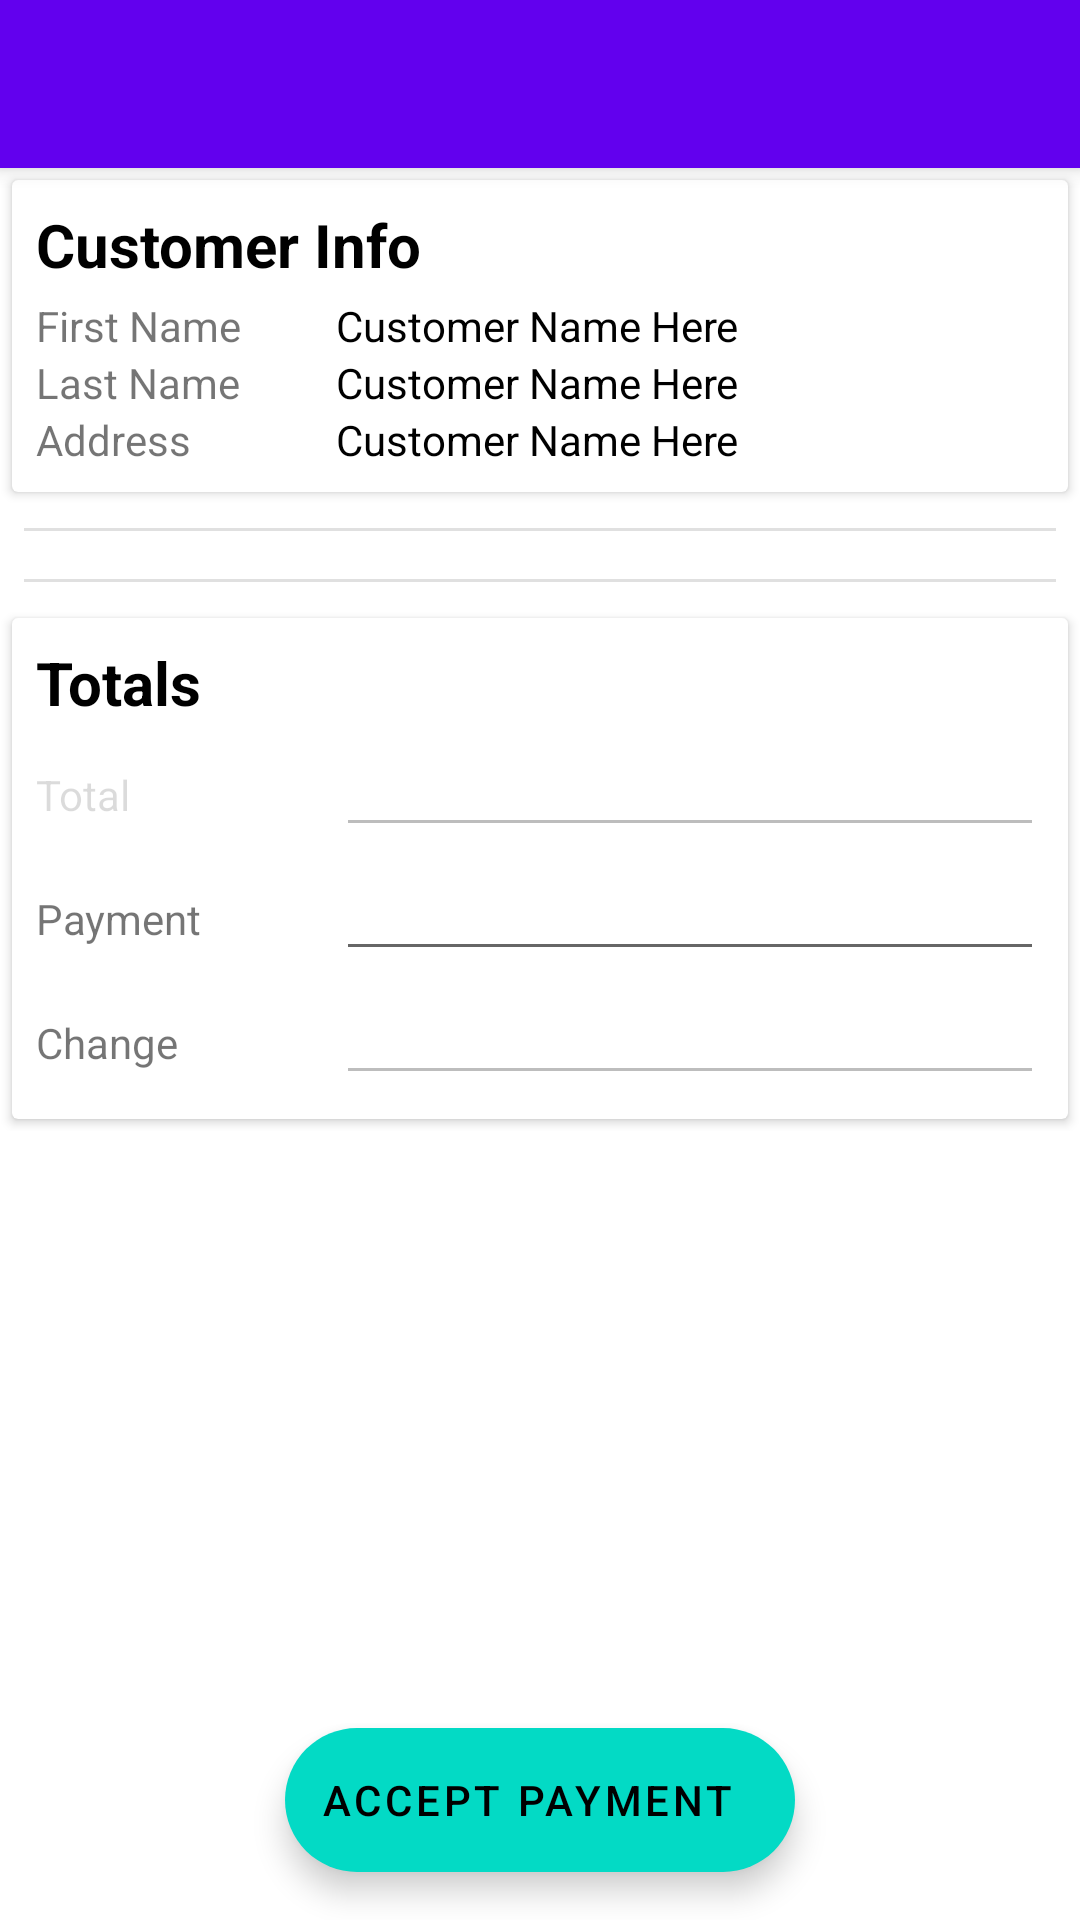

Here is an Android app screen rendered from its layout file. Give the layout XML and the strings, colors and styles it references.
<!-- AndroidManifest.xml: application theme Theme.BulbsPOS -->
<!-- res/layout/activity_checkout.xml -->
<?xml version="1.0" encoding="utf-8"?>
<androidx.coordinatorlayout.widget.CoordinatorLayout xmlns:android="http://schemas.android.com/apk/res/android"
    xmlns:tools="http://schemas.android.com/tools"
    xmlns:app="http://schemas.android.com/apk/res-auto"


    android:layout_width="match_parent"
    android:layout_height="match_parent">

    <com.google.android.material.appbar.AppBarLayout
        android:id="@+id/appbar"

        android:layout_width="match_parent"
        android:layout_height="wrap_content">

        <androidx.appcompat.widget.Toolbar
            android:id="@+id/checkout_toolbar"
            android:layout_width="match_parent"
            android:layout_height="wrap_content"
            android:background="?attr/colorPrimary"
            android:minHeight="?attr/actionBarSize"
            android:theme="?attr/actionBarTheme"
            app:titleTextColor="#FFFFFF" />

    </com.google.android.material.appbar.AppBarLayout>

    <ScrollView
        android:layout_width="match_parent"
        android:layout_height="match_parent">

        <LinearLayout
            android:id="@+id/linearLayout"
            android:layout_width="match_parent"
            android:layout_height="wrap_content"
            android:layout_marginTop="?android:attr/actionBarSize"
            android:orientation="vertical">

            <include
                layout="@layout/customer_info_box"
                android:layout_width="match_parent"
                android:layout_height="wrap_content" />

            <View
                android:id="@+id/divider"
                android:layout_width="match_parent"
                android:layout_height="1dp"
                android:layout_margin="8dp"
                android:background="?android:attr/listDivider" />

            <androidx.core.widget.NestedScrollView
                android:layout_width="match_parent"
                android:layout_height="wrap_content"


                app:layout_behavior="com.google.android.material.appbar.AppBarLayout$ScrollingViewBehavior">


                <include
                    layout="@layout/cart_items_list"
                    android:layout_width="match_parent"
                    android:layout_height="wrap_content" />
            </androidx.core.widget.NestedScrollView>

            <View
                android:id="@+id/divider2"
                android:layout_width="match_parent"
                android:layout_height="1dp"
                android:layout_margin="8dp"
                android:background="?android:attr/listDivider" />

            <include
                layout="@layout/order_total"
                android:layout_width="match_parent"
                android:layout_height="wrap_content" />

            <LinearLayout
                android:layout_width="match_parent"
                android:layout_height="120dp"
                android:orientation="horizontal"></LinearLayout>

        </LinearLayout>
    </ScrollView>

    <com.google.android.material.floatingactionbutton.ExtendedFloatingActionButton
        android:id="@+id/accept_payment_fab"
        android:layout_width="wrap_content"
        android:layout_height="wrap_content"
        android:layout_gravity="bottom|center_horizontal"
        android:layout_margin="16dp"
        android:text="Accept Payment" />


</androidx.coordinatorlayout.widget.CoordinatorLayout>
<!-- res/layout/customer_info_box.xml (included above) -->
<?xml version="1.0" encoding="utf-8"?>
<FrameLayout xmlns:android="http://schemas.android.com/apk/res/android"
    xmlns:app="http://schemas.android.com/apk/res-auto"
    android:layout_width="match_parent"
    android:layout_height="match_parent">

    <androidx.cardview.widget.CardView
        android:layout_width="match_parent"
        android:layout_height="wrap_content"
        android:layout_margin="4dp" >

        <LinearLayout
            android:layout_width="match_parent"
            android:layout_height="match_parent"
            android:layout_margin="8dp"
            android:orientation="vertical">

            <LinearLayout
                android:layout_width="match_parent"
                android:layout_height="match_parent"
                android:orientation="horizontal">

                <TextView
                    android:id="@+id/textView2"
                    android:layout_width="match_parent"
                    android:layout_height="wrap_content"
                    android:layout_marginBottom="4dp"
                    android:layout_weight="1"
                    android:text="Customer Info"
                    android:textColor="#000000"
                    android:textSize="20sp"
                    android:textStyle="bold" />

                <ImageButton
                    android:id="@+id/imageButton2"
                    android:layout_width="wrap_content"
                    android:layout_height="wrap_content"
                    android:layout_weight="0"
                    android:background="#00675454"
                    app:srcCompat="@drawable/baseline_edit_24" />

            </LinearLayout>

            <LinearLayout
                android:layout_width="match_parent"
                android:layout_height="match_parent"
                android:layout_weight="1"
                android:orientation="horizontal">

                <TextView
                    android:id="@+id/textView"
                    android:layout_width="200dp"
                    android:layout_height="wrap_content"
                    android:layout_weight="1"
                    android:text="First Name" />

                <TextView
                    android:id="@+id/textView3"
                    android:layout_width="match_parent"
                    android:layout_height="wrap_content"
                    android:layout_weight="1"
                    android:text="Customer Name Here"
                    android:textColor="#000000" />

            </LinearLayout>

            <LinearLayout
                android:layout_width="match_parent"
                android:layout_height="match_parent"
                android:layout_weight="1"
                android:orientation="horizontal">

                <TextView
                    android:id="@+id/textView"
                    android:layout_width="200dp"
                    android:layout_height="wrap_content"
                    android:layout_weight="1"
                    android:text="Last Name" />

                <TextView
                    android:id="@+id/textView3"
                    android:layout_width="match_parent"
                    android:layout_height="wrap_content"
                    android:layout_weight="1"
                    android:text="Customer Name Here"
                    android:textColor="#000000" />
            </LinearLayout>

            <LinearLayout
                android:layout_width="match_parent"
                android:layout_height="match_parent"
                android:orientation="horizontal">

                <TextView
                    android:id="@+id/textView"
                    android:layout_width="200dp"
                    android:layout_height="wrap_content"
                    android:layout_weight="1"
                    android:text="Address" />

                <TextView
                    android:id="@+id/textView3"
                    android:layout_width="match_parent"
                    android:layout_height="wrap_content"
                    android:layout_weight="1"
                    android:text="Customer Name Here"
                    android:textColor="#000000" />

            </LinearLayout>

        </LinearLayout>
    </androidx.cardview.widget.CardView>
</FrameLayout>
<!-- res/layout/cart_items_list.xml (included above) -->
<?xml version="1.0" encoding="utf-8"?>
<FrameLayout xmlns:android="http://schemas.android.com/apk/res/android"
    android:layout_width="match_parent"
    android:layout_height="match_parent">

    <androidx.recyclerview.widget.RecyclerView
        android:id="@+id/cart_items_recycler_view"
        android:layout_width="match_parent"
        android:layout_height="wrap_content" />

</FrameLayout>
<!-- res/layout/order_total.xml (included above) -->
<?xml version="1.0" encoding="utf-8"?>
<FrameLayout xmlns:android="http://schemas.android.com/apk/res/android"
    android:layout_width="match_parent"
    android:layout_height="wrap_content"
    android:layout_marginBottom="100dp">

    <androidx.cardview.widget.CardView
        android:layout_width="match_parent"
        android:layout_height="wrap_content"
        android:layout_margin="4dp">

        <LinearLayout
            android:layout_width="match_parent"
            android:layout_height="wrap_content"
            android:layout_margin="8dp"
            android:orientation="vertical">

            <TextView
                android:id="@+id/textView7"
                android:layout_width="match_parent"
                android:layout_height="wrap_content"
                android:text="Totals"
                android:textColor="#000000"
                android:textSize="20sp"
                android:textStyle="bold" />

            <LinearLayout
                android:layout_width="match_parent"
                android:layout_height="match_parent"
                android:layout_weight="1"
                android:orientation="horizontal">

                <TextView
                    android:layout_width="200dp"
                    android:layout_height="wrap_content"
                    android:layout_weight="1"
                    android:enabled="false"
                    android:text="Total" />

                <EditText
                    android:id="@+id/total_field"
                    android:layout_width="match_parent"
                    android:layout_height="wrap_content"
                    android:layout_weight="1"
                    android:ems="10"
                    android:enabled="false"
                    android:inputType="textPersonName" />
            </LinearLayout>

            <LinearLayout
                android:layout_width="match_parent"
                android:layout_height="match_parent"
                android:layout_weight="1"
                android:orientation="horizontal">

                <TextView
                    android:layout_width="200dp"
                    android:layout_height="wrap_content"
                    android:layout_weight="1"
                    android:text="Payment" />

                <EditText
                    android:id="@+id/payment_field"
                    android:layout_width="match_parent"
                    android:layout_height="wrap_content"
                    android:layout_weight="1"
                    android:ems="10"
                    android:inputType="textPersonName" />
            </LinearLayout>

            <LinearLayout
                android:layout_width="match_parent"
                android:layout_height="match_parent"
                android:orientation="horizontal">

                <TextView
                    android:id="@+id/textView8"
                    android:layout_width="200dp"
                    android:layout_height="wrap_content"
                    android:layout_weight="1"
                    android:text="Change" />

                <EditText
                    android:id="@+id/change_field"
                    android:layout_width="match_parent"
                    android:layout_height="wrap_content"
                    android:layout_weight="1"
                    android:ems="10"
                    android:enabled="false"
                    android:inputType="textPersonName" />
            </LinearLayout>
        </LinearLayout>
    </androidx.cardview.widget.CardView>
</FrameLayout>
<!-- resources referenced by this layout -->
<resources>
  <style name="Theme.BulbsPOS" parent="Theme.MaterialComponents.Light.NoActionBar">
          
          <item name="colorPrimary">@color/purple_500</item>
          <item name="colorPrimaryVariant">@color/purple_700</item>
          <item name="colorOnPrimary">@color/white</item>
          
          <item name="colorSecondary">@color/teal_200</item>
          <item name="colorSecondaryVariant">@color/teal_700</item>
          <item name="colorOnSecondary">@color/black</item>
          
          <item name="android:statusBarColor" tools:targetApi="21">?attr/colorPrimaryVariant</item>
          
      </style>
  <color name="purple_500">#FF6200EE</color>
  <color name="purple_700">#FF3700B3</color>
  <color name="white">#FFFFFFFF</color>
  <color name="teal_200">#FF03DAC5</color>
  <color name="teal_700">#FF018786</color>
  <color name="black">#FF000000</color>
</resources>
